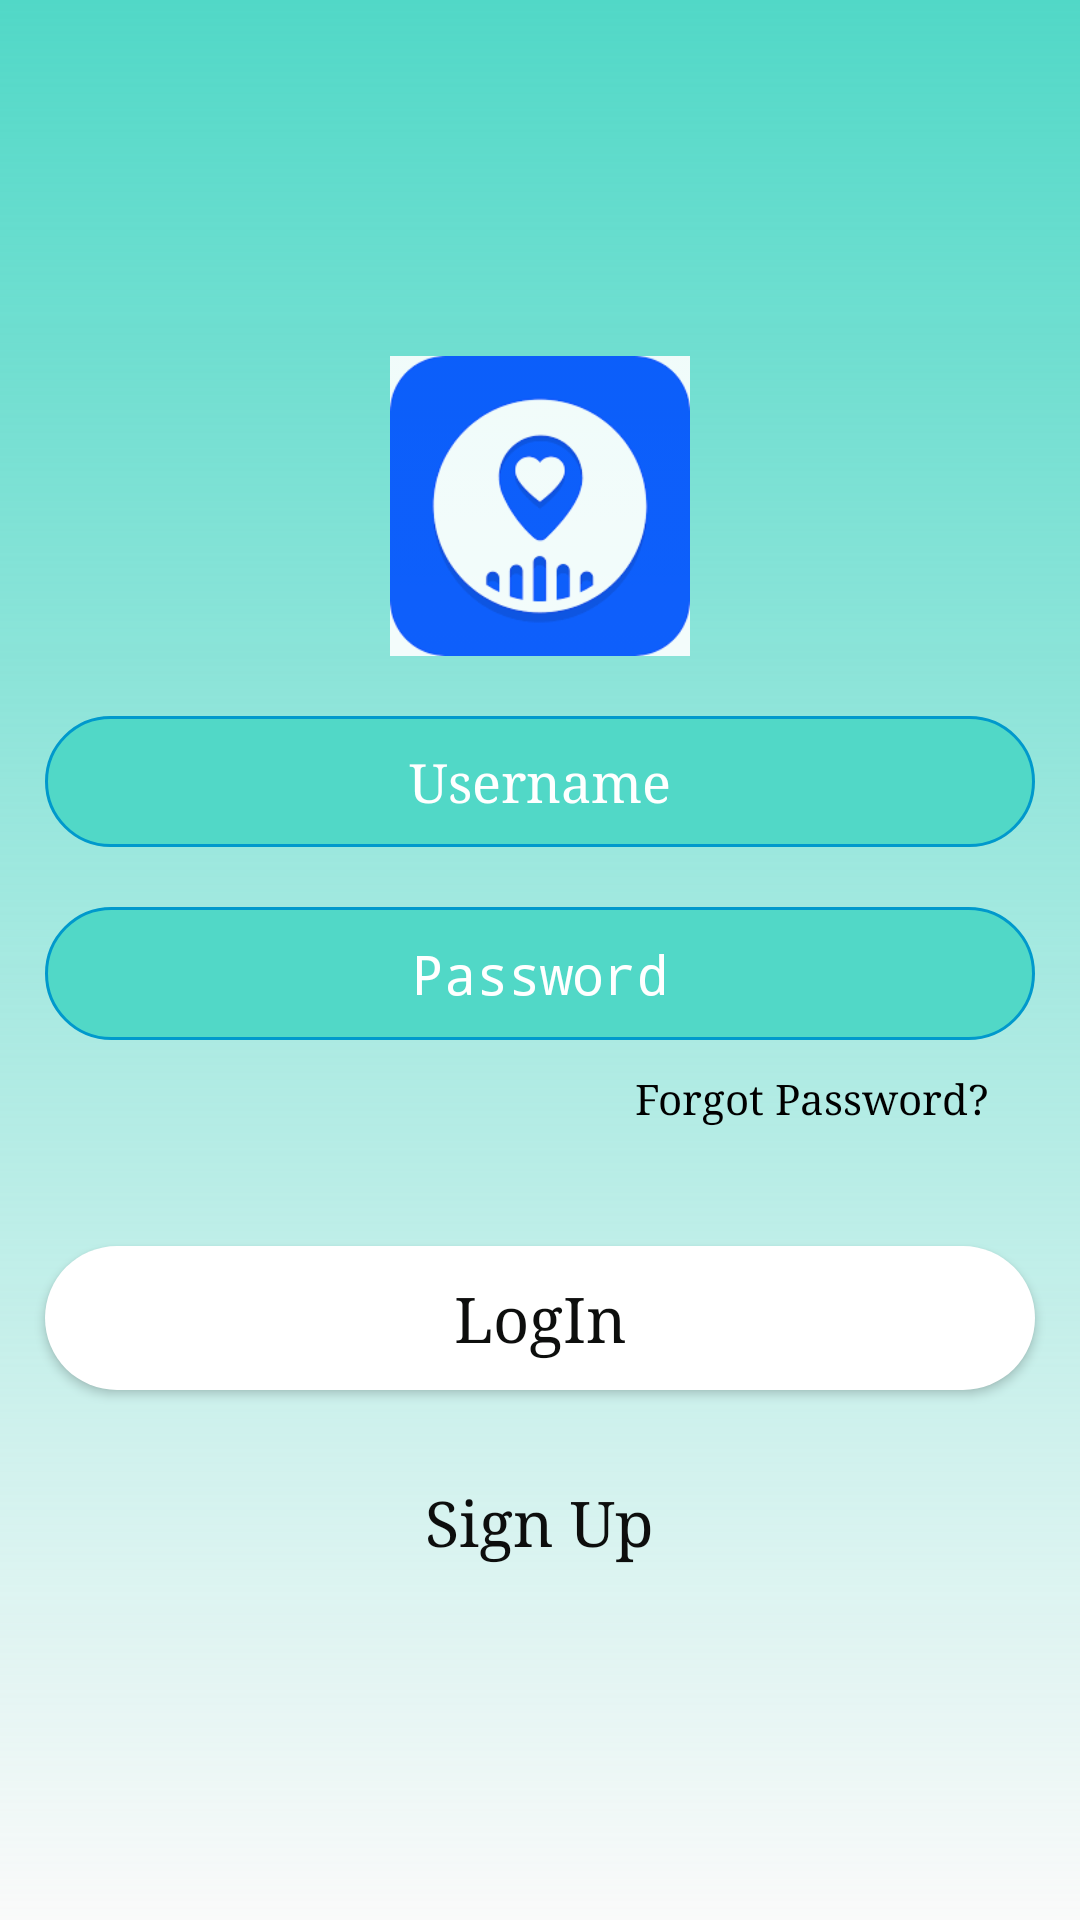

Write the Android layout XML for this screen, with the resource values it uses.
<!-- AndroidManifest.xml: activity theme AppTheme.NoActionBar -->
<!-- res/layout/activity_main.xml -->
<?xml version="1.0" encoding="utf-8"?>
<RelativeLayout xmlns:android="http://schemas.android.com/apk/res/android"
    xmlns:app="http://schemas.android.com/apk/res-auto"
    xmlns:tools="http://schemas.android.com/tools"
    android:layout_width="match_parent"
    android:layout_height="match_parent"
    android:background="@drawable/login_background"
    tools:context=".MainActivity">

    <LinearLayout
        android:id="@+id/home_11"
        android:layout_width="match_parent"
        android:layout_height="wrap_content"
        android:orientation="vertical"
        android:layout_centerVertical="true">

        
        <ImageView
            android:layout_width="100dp"
            android:layout_height="100dp"
            android:layout_gravity="center_horizontal"
            android:alpha=".9"
            android:scaleType="centerInside"
            android:src="@drawable/logo" />


        <EditText
            android:id="@+id/username_txt"
            android:layout_width="match_parent"
            android:layout_height="wrap_content"
            android:layout_marginStart="15dp"
            android:layout_marginTop="20dp"
            android:layout_marginEnd="15dp"
            android:background="@drawable/rounded_border"
            android:gravity="center"
            android:hint="Username"
            android:inputType="textWebEmailAddress"
            android:padding="10dp"
            android:textColorHint="@android:color/white" />

        <EditText
            android:id="@+id/password_txt"
            android:layout_width="match_parent"
            android:layout_height="wrap_content"
            android:layout_marginStart="15dp"
            android:layout_marginTop="20dp"
            android:layout_marginEnd="15dp"
            android:background="@drawable/rounded_border"
            android:gravity="center"
            android:hint="Password"
            android:inputType="textWebPassword"
            android:padding="10dp"
            android:textColorHint="@android:color/white" />

        <TextView
            android:id="@+id/forgetPassword.txt"
            android:layout_width="wrap_content"
            android:layout_height="wrap_content"
            android:layout_gravity="end"
            android:layout_marginStart="20dp"
            android:layout_marginEnd="20dp"
            android:padding="10dp"
            android:text="Forgot Password?" />

        <Button
            android:id="@+id/login_btn"
            android:layout_width="match_parent"
            android:layout_height="wrap_content"
            android:layout_marginStart="15dp"
            android:layout_marginTop="30dp"
            android:layout_marginEnd="15dp"
            android:layout_marginBottom="30dp"
            android:background="@drawable/rounded_button"
            android:text="LogIn"
            android:textAllCaps="false"
            android:textColor="#0D0E0D"
            android:textSize="21dp" />

        <TextView
            android:id="@+id/signup_btn"
            android:layout_width="wrap_content"
            android:layout_height="wrap_content"
            android:layout_gravity="center_horizontal"
            android:text="Sign Up"
            android:textColor="#0D0E0D"
            android:textSize="21dp" />
    </LinearLayout>

    <include
        android:id="@+id/signup_layout"
        layout="@layout/user_registration"
        android:visibility="gone"/>

</RelativeLayout>
<!-- res/layout/user_registration.xml (included above) -->
<?xml version="1.0" encoding="utf-8"?>
<LinearLayout xmlns:android="http://schemas.android.com/apk/res/android"
    android:layout_width="match_parent"
    android:layout_height="match_parent"
    android:background="@drawable/login_background"
    android:orientation="vertical">

    <ImageView
        android:layout_marginTop="30dp"
        android:layout_width="200dp"
        android:layout_height="200dp"
        android:layout_gravity="center_horizontal"
        android:alpha=".9"
        android:scaleType="centerInside"
        android:src="@drawable/lego" />

    <EditText
        android:id="@+id/username"
        android:layout_width="match_parent"
        android:layout_height="wrap_content"
        android:hint="@string/username"
        android:inputType="textWebEmailAddress"
        android:padding="10dp"
        android:textColorHint="@android:color/white"
        android:background="@drawable/rounded_border"
        android:gravity="center"
        android:layout_marginStart="15dp"
        android:layout_marginTop="20dp"
        android:layout_marginEnd="15dp"/>


    <EditText
        android:id="@+id/password_registration"
        android:layout_width="match_parent"
        android:layout_height="wrap_content"
        android:hint="@string/password"
        android:inputType="textWebPassword"
        android:padding="10dp"
        android:textColorHint="@android:color/white"
        android:background="@drawable/rounded_border"
        android:gravity="center"
        android:layout_marginStart="15dp"
        android:layout_marginTop="20dp"
        android:layout_marginEnd="15dp" />
    <EditText
        android:id="@+id/full_name"
        android:layout_width="match_parent"
        android:layout_height="wrap_content"
        android:hint="Full Name"
        android:inputType="textWebPassword"
        android:padding="10dp"
        android:textColorHint="@android:color/white"
        android:background="@drawable/rounded_border"
        android:gravity="center"
        android:layout_marginStart="15dp"
        android:layout_marginTop="20dp"
        android:layout_marginEnd="15dp" />

    <EditText
        android:id="@+id/email"
        android:layout_width="match_parent"
        android:layout_height="wrap_content"
        android:hint="Email"
        android:inputType="textWebEmailAddress"
        android:padding="10dp"
        android:textColorHint="@android:color/white"
        android:background="@drawable/rounded_border"
        android:gravity="center"
        android:layout_marginStart="15dp"
        android:layout_marginTop="20dp"
        android:layout_marginEnd="15dp"/>


    <Button
        android:id="@+id/save"
        android:layout_width="145dp"
        android:layout_height="wrap_content"
        android:layout_marginStart="15dp"
        android:layout_marginTop="30dp"
        android:layout_marginEnd="15dp"
        android:layout_marginBottom="30dp"
        android:background="@drawable/rounded_button"
        android:text="Save"
        android:textAllCaps="false"
        android:textColor="#0D0E0D"
        android:textSize="21dp" />

    <Button
        android:id="@+id/cancel"
        android:layout_width="139dp"
        android:layout_height="wrap_content"
        android:layout_marginStart="15dp"
        android:layout_marginTop="10dp"
        android:layout_marginEnd="15dp"
        android:layout_marginBottom="30dp"
        android:background="@drawable/rounded_button"
        android:text="Cancel"
        android:textAllCaps="false"
        android:textColor="#0D0E0D"
        android:textSize="21dp" />


</LinearLayout>
<!-- resources referenced by this layout -->
<resources>
  <!-- drawable lego: png bitmap (drawable-v24, 32957 bytes) -->
  <!-- drawable login_background (drawable) -->
  <?xml version="1.0" encoding="utf-8"?>
     <shape xmlns:android="http://schemas.android.com/apk/res/android"
      android:shape="rectangle">
      
  <gradient android:startColor="@color/colorPrimary"
      android:angle="270"/>
  
      </shape>
  <!-- drawable logo: png bitmap (drawable-v24, 4605 bytes) -->
  <!-- drawable rounded_border (drawable) -->
  <?xml version="1.0" encoding="utf-8"?>
  <selector xmlns:android="http://schemas.android.com/apk/res/android">
      <item>
          <shape android:shape="rectangle">
              <solid android:color="@color/colorPrimary"/>
              <corners android:radius="30dp"/>
              <stroke android:width="1dp" android:color="@android:color/holo_blue_dark"/>
  
          </shape>
      </item>
  </selector>
  <!-- drawable rounded_button (drawable) -->
  <?xml version="1.0" encoding="utf-8"?>
  <selector xmlns:android="http://schemas.android.com/apk/res/android">
      <item>
          <shape android:shape="rectangle">
              <solid android:color="@color/colorAccent"/>
              <corners android:radius="30dp"/>
  
  
          </shape>
      </item>
  </selector>
  <style name="AppTheme.NoActionBar">
          <item name="windowActionBar">false</item>
          <item name="windowNoTitle">true</item>
      </style>
  <color name="colorPrimary">#51d8c7</color>
  <color name="colorAccent">#FFFFFF</color>
</resources>
